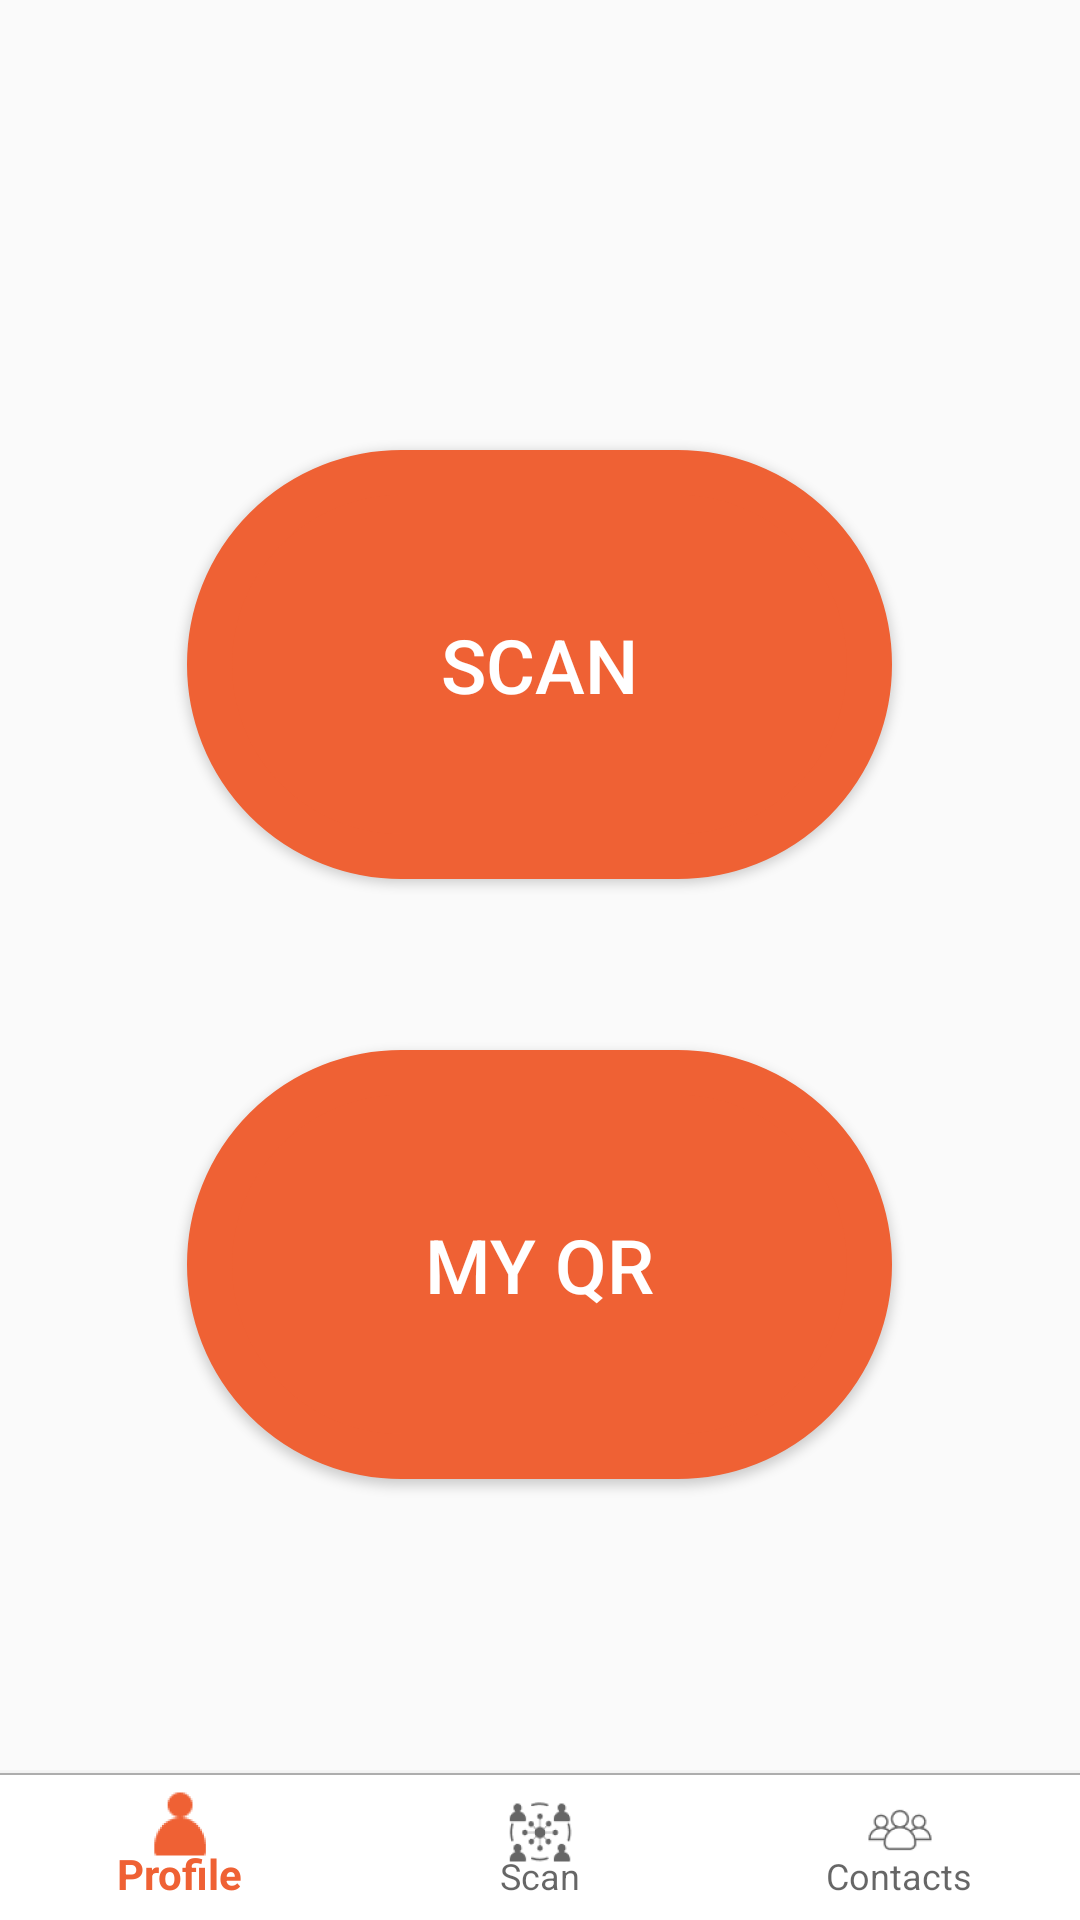

Reconstruct the res/layout file that produces this screen, plus the resources it refers to.
<!-- AndroidManifest.xml: application theme AppTheme -->
<!-- res/layout/scan.xml -->
<?xml version="1.0" encoding="utf-8"?>
<RelativeLayout
    xmlns:android="http://schemas.android.com/apk/res/android"
    xmlns:app="http://schemas.android.com/apk/res-auto"
    xmlns:tools="http://schemas.android.com/tools"
    android:layout_width="match_parent"
    android:layout_height="match_parent"
    tools:context=".Scan">





    <RelativeLayout
        android:layout_width="match_parent"
        android:layout_height="match_parent">

        <Button
            android:id="@+id/scan_btn"
            android:layout_width="235dp"
            android:layout_height="143dp"
            android:layout_centerHorizontal="true"
            android:layout_marginTop="150dp"
            android:layout_marginEnd="46dp"
            android:layout_marginRight="46dp"
            android:gravity="center"
            android:background="@drawable/qr_btn"
            android:textSize="25dp"
            android:textColor="@color/white"
            android:text="scan"
            tools:layout_editor_absoluteX="199dp"
            tools:layout_editor_absoluteY="211dp" />

        <Button
            android:id="@+id/myqr_btn"
            android:layout_width="235dp"
            android:layout_height="143dp"
            android:layout_centerHorizontal="true"
            android:layout_marginTop="350dp"
            android:layout_marginEnd="46dp"
            android:textColor="@color/white"
            android:layout_marginRight="46dp"
            android:background="@drawable/qr_btn"
            android:gravity="center"
            android:textSize="25dp"
            android:text="my qr"
            tools:layout_editor_absoluteX="199dp"
            tools:layout_editor_absoluteY="211dp" />


        <RelativeLayout
            android:layout_width="match_parent"
            android:layout_height="50dp"
            android:id="@+id/bottomBar"
            android:layout_alignParentBottom="true">


            <android.support.design.widget.BottomNavigationView
                android:layout_width="match_parent"
                android:layout_height="match_parent"
                android:id="@+id/bottomNavView_Bar"
                android:background="@drawable/white_orange_border_bottom"
                app:menu="@menu/bottom_navigation_menu">


            </android.support.design.widget.BottomNavigationView>
        </RelativeLayout>
    </RelativeLayout>
</RelativeLayout>
<!-- resources referenced by this layout -->
<resources>
  <color name="white">#ffffff</color>
  <!-- drawable qr_btn (drawable) -->
  <?xml version="1.0" encoding="utf-8"?>
  <selector xmlns:android="http://schemas.android.com/apk/res/android" >
      <item android:state_pressed="true" >
          <shape android:shape="rectangle"  >
              <corners android:radius="15dip" />
          </shape>
      </item>
      <item android:state_focused="true">
          <shape android:shape="rectangle"  >
              <corners android:radius="1dip" />
              <stroke android:width="1dip" android:color="@color/colorPrimary" />
          </shape>
      </item>
      <item >
          <shape android:shape="rectangle"  >
              <corners android:radius="400dip" />
              <stroke android:width="15dip" android:color="@color/colorPrimary" />
              <gradient android:angle="-90" android:startColor="@color/colorPrimary" android:endColor="@color/colorPrimary" />
          </shape>
      </item>
  </selector>
  <!-- drawable white_orange_border_bottom (drawable) -->
  <?xml version="1.0" encoding="utf-8"?>
  <layer-list xmlns:android="http://schemas.android.com/apk/res/android"
      android:layout_width="match_parent"
      android:layout_height="1dp">
  
      <item
          android:bottom="-1dp"
          android:top="1dp"
          android:left="-1dp"
          android:right="-1dp">
  
          <shape
              android:shape="rectangle">
              <stroke android:width="0.5dp"
                      android:color="@color/conn"/>
              <solid android:color="@color/white"/>
          </shape>
  
      </item>
  
  
  </layer-list>
  <style name="AppTheme" parent="Theme.AppCompat.Light.NoActionBar">
          
  
          <item name="colorPrimary">@color/colorPrimary</item>
          <item name="colorPrimaryDark">@color/colorPrimaryDark</item>
          <item name="colorAccent">@color/colorAccent</item>
      </style>
  <color name="colorPrimary">#EF6134</color>
  <color name="conn">#ADADAD</color>
  <color name="colorPrimaryDark">#555959</color>
  <color name="colorAccent">#EF6134</color> //#ffffff
</resources>
